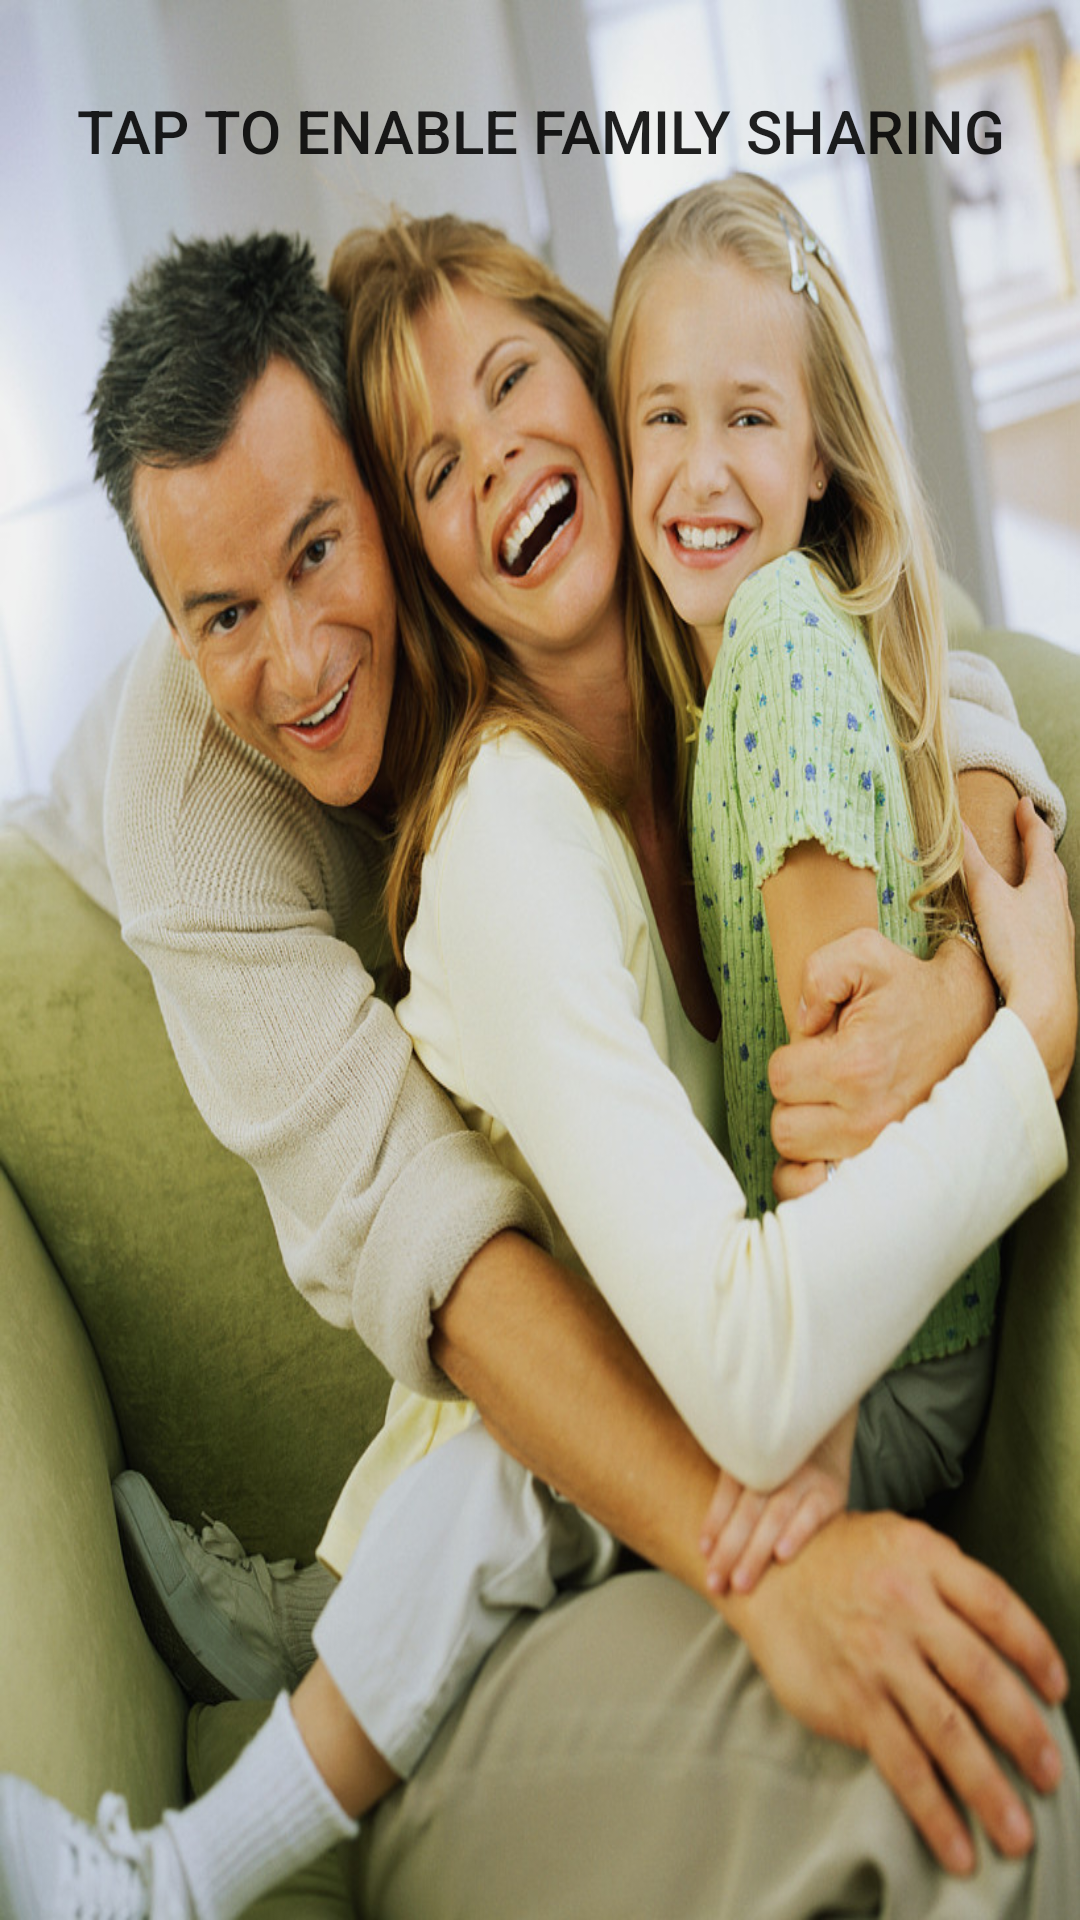

Write the Android layout XML for this screen, with the resource values it uses.
<!-- AndroidManifest.xml: application theme myTheme -->
<!-- res/layout/activity_enable.xml -->
<?xml version="1.0" encoding="utf-8"?>
<LinearLayout xmlns:android="http://schemas.android.com/apk/res/android"
    android:orientation="vertical"
    android:layout_width="match_parent"
    android:layout_height="match_parent">

    <Button
        android:layout_width="match_parent"
        android:layout_height="match_parent"
        android:layout_weight="8"
        android:gravity="center|top"
        android:paddingTop="30dp"
        android:textSize="20sp"
        android:text="Tap to enable family sharing"
        android:id="@+id/enable_btn"
        android:stateListAnimator="@android:animator/fade_in"
        android:background="@drawable/family5"/>

    <LinearLayout
        android:layout_width="match_parent"
        android:layout_height="wrap_content"
        android:layout_weight="1"
        android:visibility="gone"
        android:orientation="horizontal"
        android:id="@+id/enable_ll">

        <EditText
            android:layout_width="match_parent"
            android:layout_height="wrap_content"
            android:layout_weight="1"
            android:hint="@string/hint_family"
            android:id="@+id/enable_name"/>

        <Button
            android:layout_width="match_parent"
            android:layout_height="wrap_content"
            android:layout_weight="5"
            android:background="#EEEEEE"
            android:stateListAnimator="@android:animator/fade_in"
            android:text="Save"
            android:id="@+id/enable_save"/>
    </LinearLayout>

</LinearLayout>
<!-- resources referenced by this layout -->
<resources>
  <!-- drawable family5: jpg bitmap (drawable, 219664 bytes) -->
  <string name="hint_family">Family Name</string>
  <style name="myTheme" parent="Theme.AppCompat.Light.DarkActionBar">
          
          <item name="colorPrimary">@color/main_color_500</item>
          <item name="colorPrimaryDark">@color/main_color_700</item>
          <item name="colorAccent">@color/accent_color_200</item>
      </style>
  <color name="main_color_500">#FF3F51B5</color>
  <color name="main_color_700">#FF303F9F</color>
  <color name="accent_color_200">#FFFF4081</color>
</resources>
